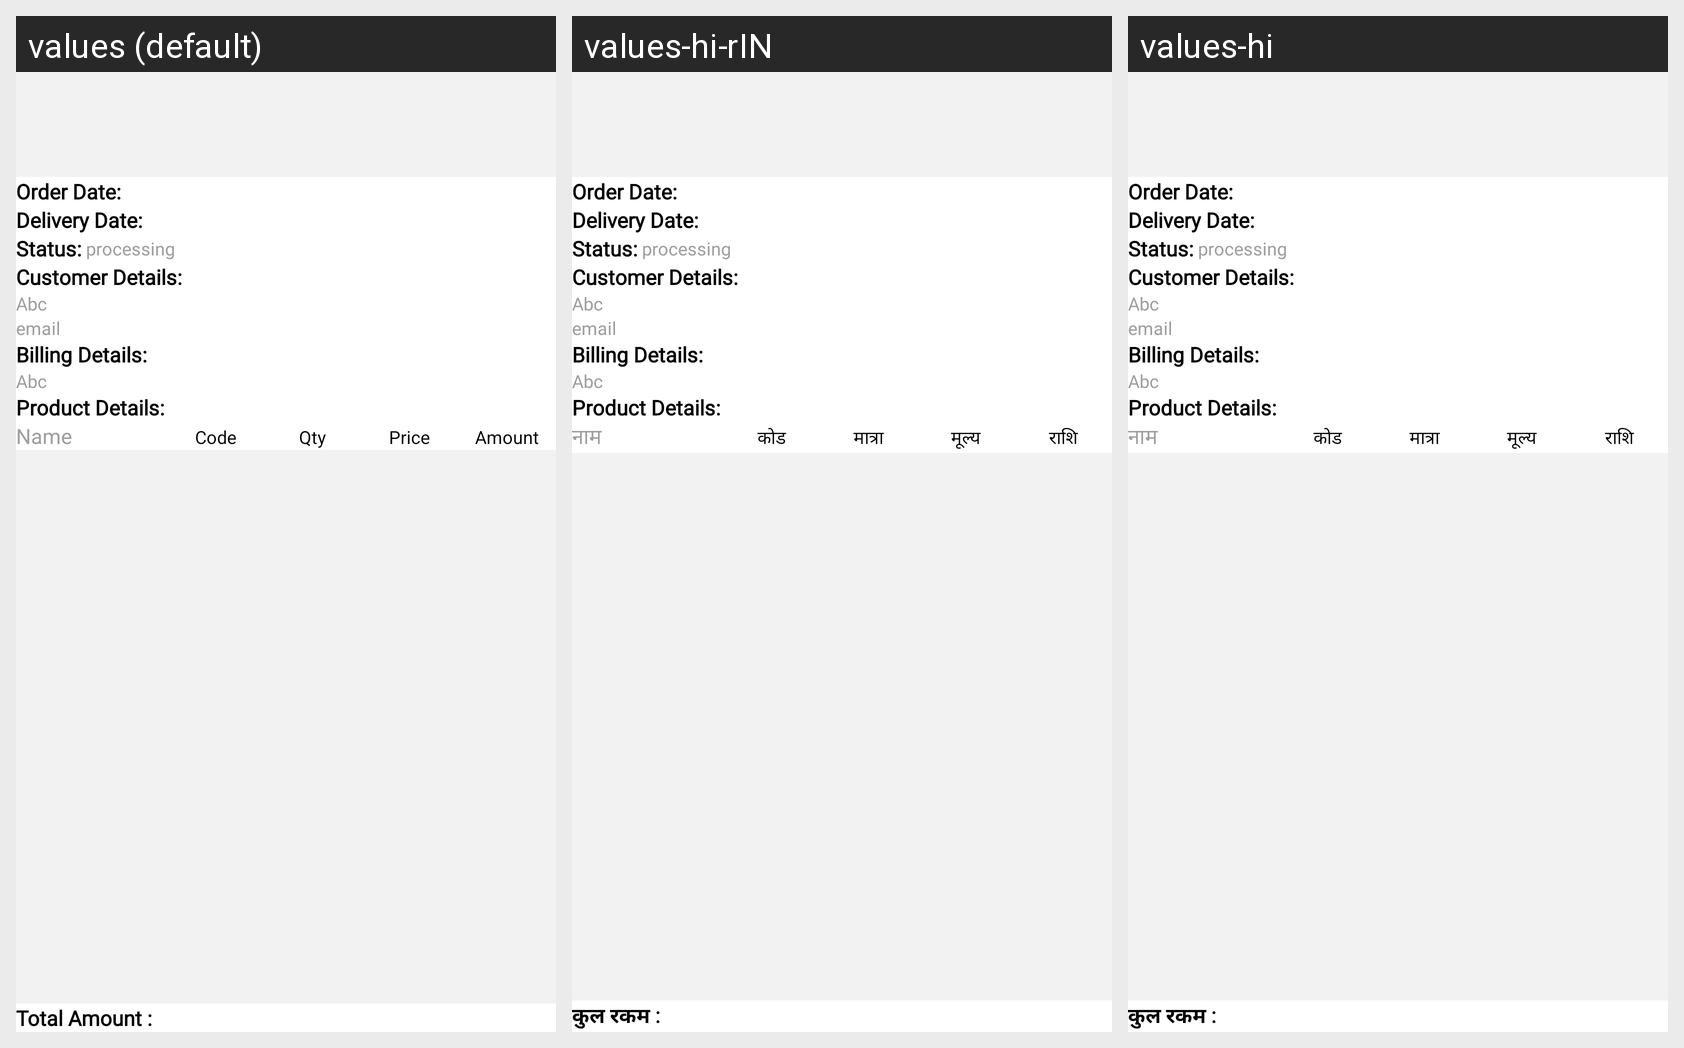

The same Android screen rendered under several of its app's locales, left to right. List the strings drawn on it with the default value and each locale's translation.
Android screen res/layout/content_invoice_order.xml rendered under 3 locales, left to right: values (default), values-hi-rIN, values-hi. Device: Nexus 5 (rendered at 1080×1920; each locale shown at half size, 540×960, under a caption strip naming it); theme AppTheme.
Strings drawn on this screen, with the default value and each locale's value (text and hints the layout hard-codes, and strings that could not be matched under every locale, appear in the picture but are not listed):

Name
  values: Name
  values-hi-rIN: नाम
  values-hi: नाम

Code
  values: Code
  values-hi-rIN: कोड
  values-hi: कोड

Qty
  values: Qty
  values-hi-rIN: मात्रा
  values-hi: मात्रा

Price
  values: Price
  values-hi-rIN: मूल्य
  values-hi: मूल्य

Amount
  values: Amount
  values-hi-rIN: राशि
  values-hi: राशि

Total_Amount
  values: Total Amount :
  values-hi-rIN: कुल रकम :
  values-hi: कुल रकम :
